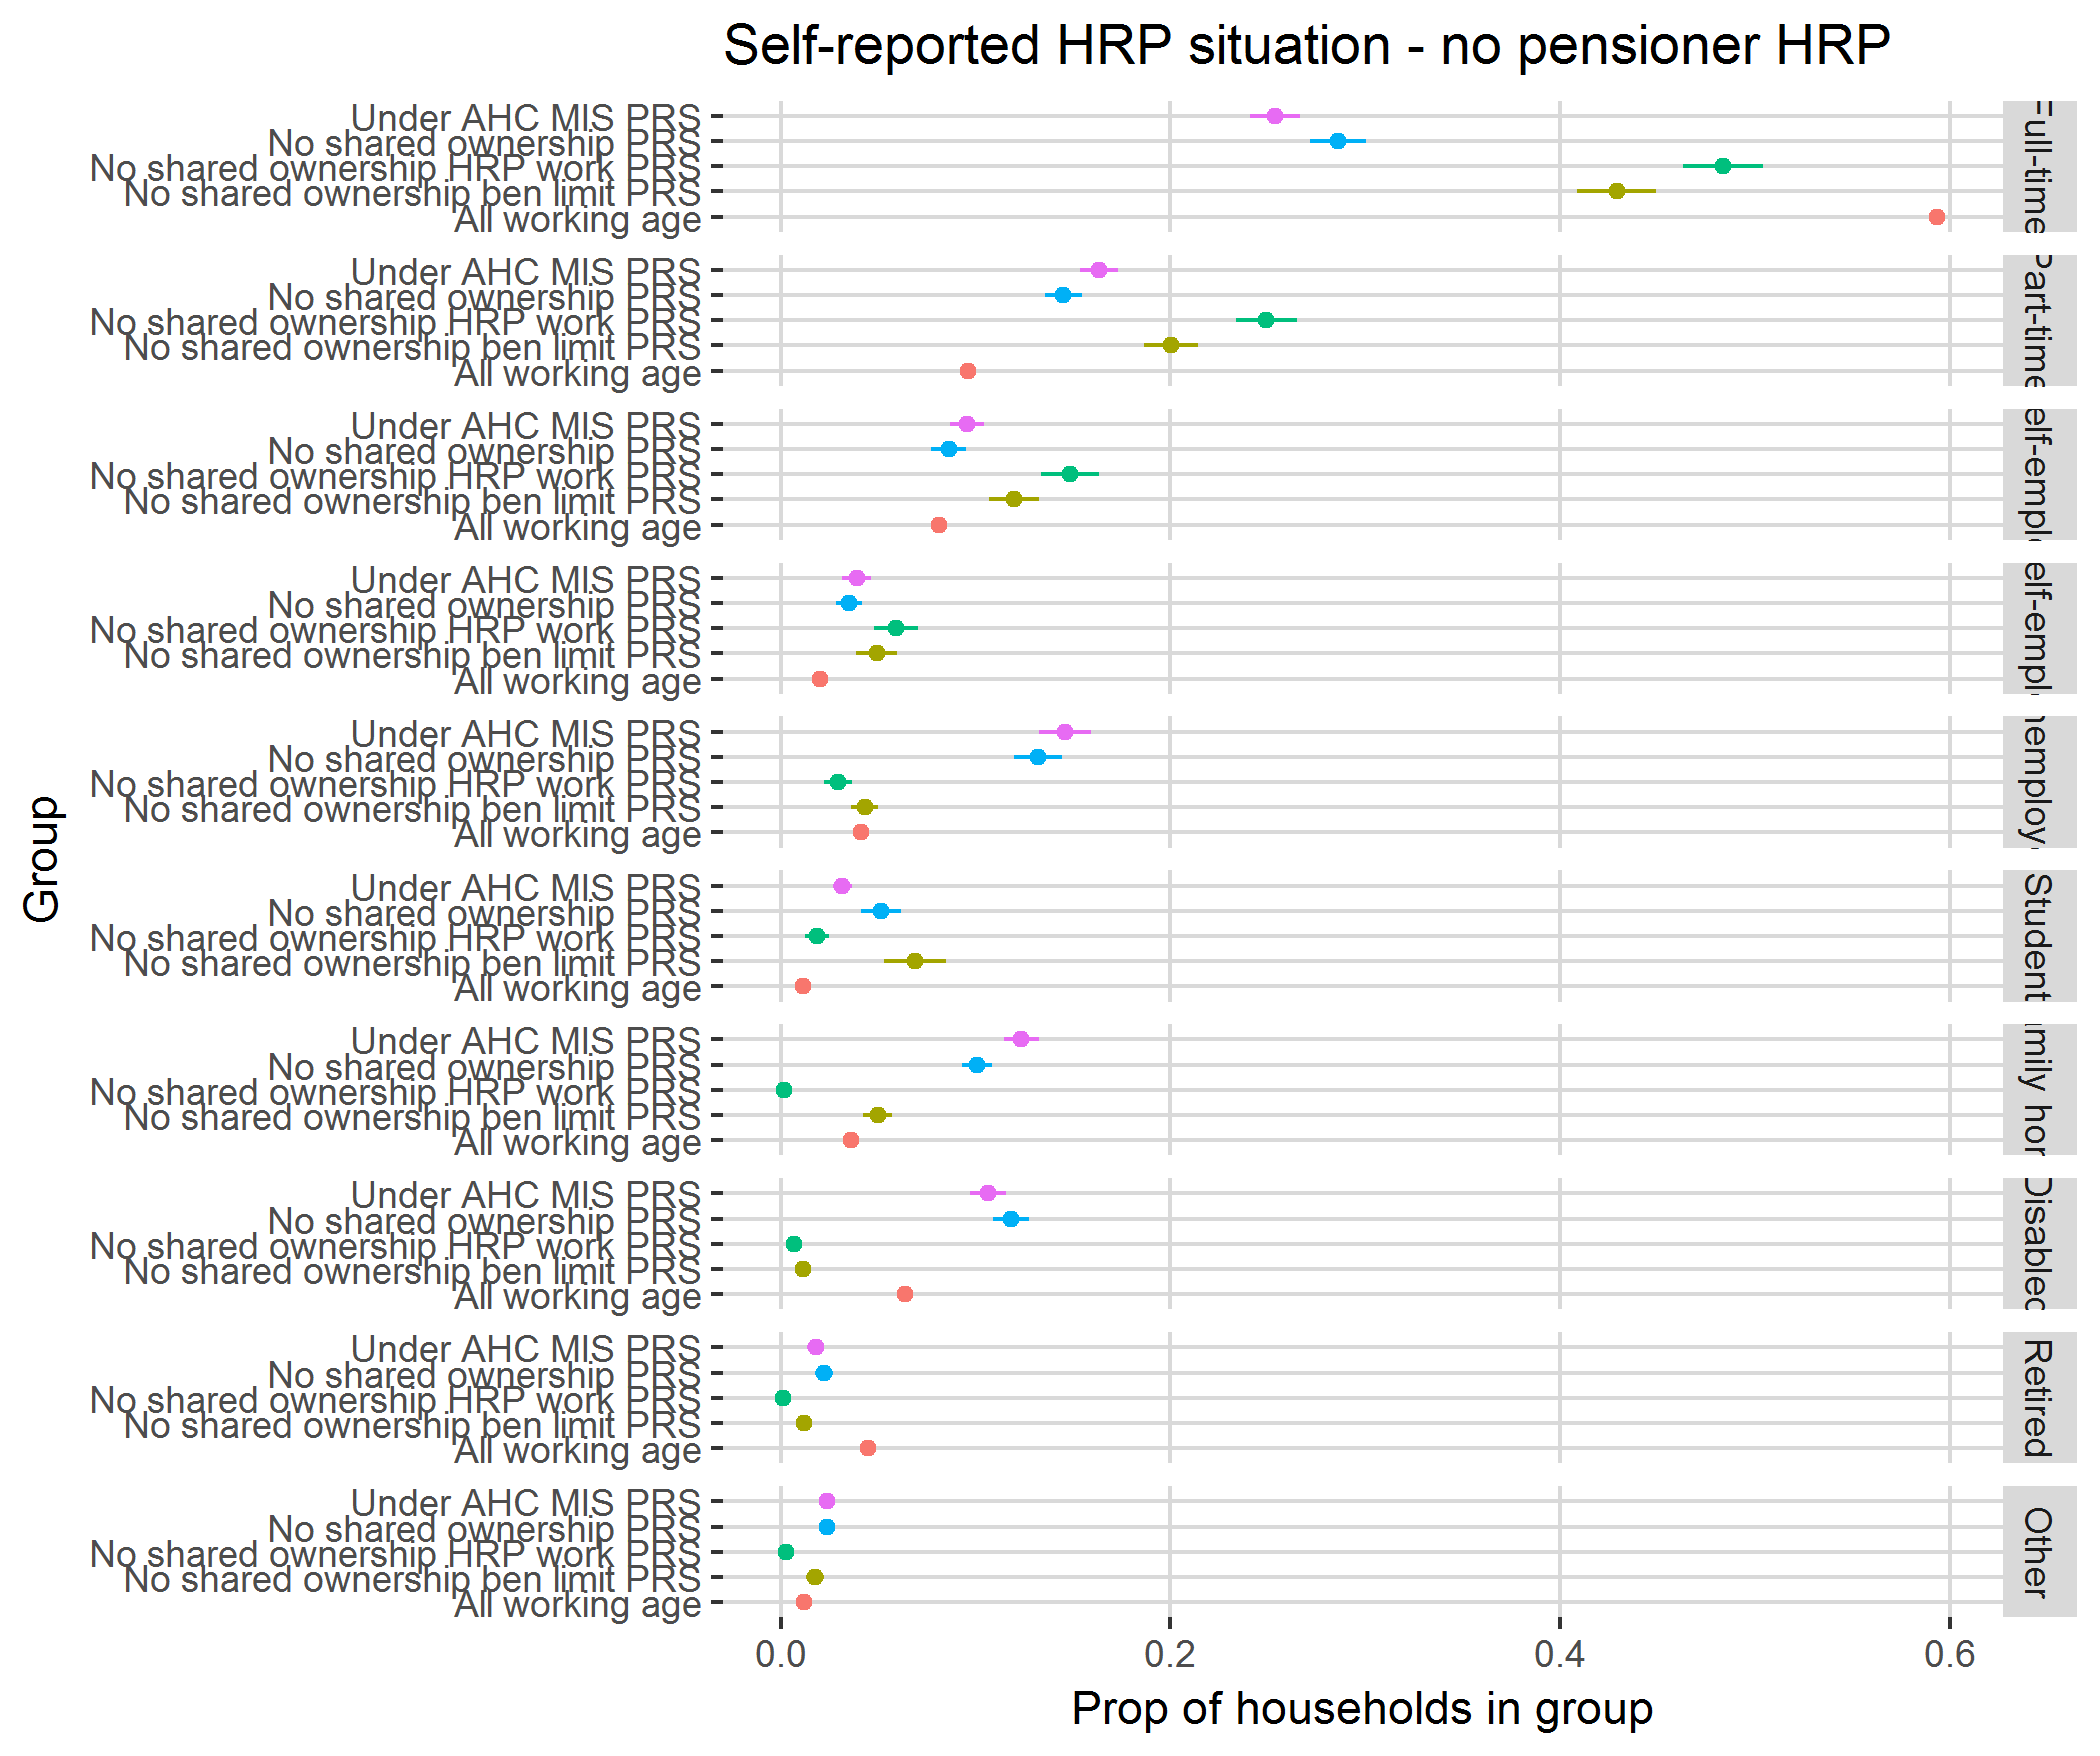

Values plotted in this chart, from the file beside it:
, SELFDEMP, mean, SE, definition
1, Full-time, 0.2859, 0.01446, No shared ownership PRS
2, Part-time, 0.1451, 0.009259, No shared ownership PRS
3, FT self-employed, 0.08605, 0.008813, No shared ownership PRS
4, PT self-employed, 0.03502, 0.006715, No shared ownership PRS
5, Unemployed, 0.132, 0.01221, No shared ownership PRS
6, Student, 0.05133, 0.0103, No shared ownership PRS
7, Family home, 0.1007, 0.007813, No shared ownership PRS
8, Disabled, 0.1182, 0.009175, No shared ownership PRS
9, Retired, 0.02209, 0.004587, No shared ownership PRS
10, Other, 0.02365, 0.003995, No shared ownership PRS
11, Full-time, 0.2537, 0.0127, Under AHC MIS PRS
12, Part-time, 0.1632, 0.009741, Under AHC MIS PRS
13, FT self-employed, 0.09562, 0.008785, Under AHC MIS PRS
14, PT self-employed, 0.03895, 0.007463, Under AHC MIS PRS
15, Unemployed, 0.1458, 0.0132, Under AHC MIS PRS
16, Student, 0.03145, 0.004947, Under AHC MIS PRS
17, Family home, 0.1235, 0.008933, Under AHC MIS PRS
18, Disabled, 0.1064, 0.009247, Under AHC MIS PRS
19, Retired, 0.01787, 0.004365, Under AHC MIS PRS
20, Other, 0.02354, 0.004181, Under AHC MIS PRS
21, Full-time, 0.429, 0.02038, No shared ownership ben limit PRS
22, Part-time, 0.2002, 0.01381, No shared ownership ben limit PRS
23, FT self-employed, 0.1197, 0.01291, No shared ownership ben limit PRS
24, PT self-employed, 0.04912, 0.01041, No shared ownership ben limit PRS
25, Unemployed, 0.04302, 0.006932, No shared ownership ben limit PRS
26, Student, 0.06894, 0.01605, No shared ownership ben limit PRS
27, Family home, 0.04973, 0.007428, No shared ownership ben limit PRS
28, Disabled, 0.01116, 0.003033, No shared ownership ben limit PRS
29, Retired, 0.01163, 0.003291, No shared ownership ben limit PRS
30, Other, 0.01746, 0.004576, No shared ownership ben limit PRS
31, Full-time, 0.4836, 0.02055, No shared ownership HRP work PRS
32, Part-time, 0.2492, 0.01556, No shared ownership HRP work PRS
33, FT self-employed, 0.1485, 0.01478, No shared ownership HRP work PRS
34, PT self-employed, 0.05915, 0.01146, No shared ownership HRP work PRS
35, Unemployed, 0.02919, 0.007299, No shared ownership HRP work PRS
36, Student, 0.01858, 0.006239, No shared ownership HRP work PRS
37, Family home, 0.001677, 0.001186, No shared ownership HRP work PRS
38, Disabled, 0.006655, 0.0036, No shared ownership HRP work PRS
39, Retired, 0.001074, 0.001073, No shared ownership HRP work PRS
40, Other, 0.00241, 0.001854, No shared ownership HRP work PRS
41, Full-time, 0.5933, 0.004186, All working age
42, Part-time, 0.09615, 0.002463, All working age
43, FT self-employed, 0.08133, 0.00232, All working age
44, PT self-employed, 0.02008, 0.001231, All working age
45, Unemployed, 0.0412, 0.001923, All working age
46, Student, 0.01132, 0.001328, All working age
47, Family home, 0.03593, 0.001461, All working age
48, Disabled, 0.06391, 0.002012, All working age
49, Retired, 0.0449, 0.001592, All working age
50, Other, 0.01184, 0.0008778, All working age
